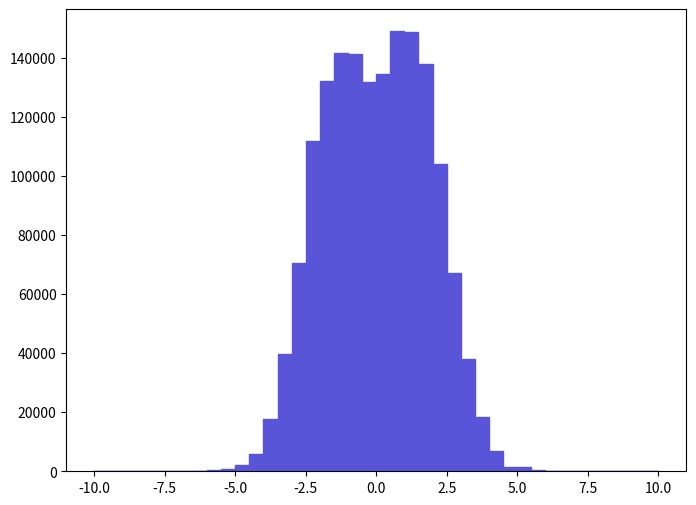

This chart was generated by the following Python code: (Note: this script raises an exception after producing the figure.)
def selection_6():

    # Library import
    import numpy
    import matplotlib
    import matplotlib.pyplot   as plt
    import matplotlib.gridspec as gridspec

    # Library version
    matplotlib_version = matplotlib.__version__
    numpy_version      = numpy.__version__

    # Histo binning
    xBinning = numpy.linspace(-10.0,10.0,41,endpoint=True)

    # Creating data sequence: middle of each bin
    xData = numpy.array([-9.75,-9.25,-8.75,-8.25,-7.75,-7.25,-6.75,-6.25,-5.75,-5.25,-4.75,-4.25,-3.75,-3.25,-2.75,-2.25,-1.75,-1.25,-0.75,-0.25,0.25,0.75,1.25,1.75,2.25,2.75,3.25,3.75,4.25,4.75,5.25,5.75,6.25,6.75,7.25,7.75,8.25,8.75,9.25,9.75])

    # Creating weights for histo: y7_ETA_0
    y7_ETA_0_weights = numpy.array([0.0,0.0,0.0,0.0,0.0,0.0,160.3210066,160.3210066,480.9630198,641.2840264,2244.4940924,5931.8772442,17795.6307326,39759.6116368,70541.242904,111743.7046,132264.805445,141723.805834,141082.505808,131623.505419,134349.005531,148938.206131,148617.606118,137715.705669,103888.004277,67014.1827588,37996.0815642,18276.5907524,6733.4822772,1603.210066,1282.5680528,480.9630198,0.0,160.3210066,0.0,0.0,0.0,0.0,0.0,0.0])

    # Creating a new Canvas
    fig   = plt.figure(figsize=(8,6),dpi=80)
    frame = gridspec.GridSpec(1,1)
    pad   = fig.add_subplot(frame[0])

    # Creating a new Stack
    pad.hist(x=xData, bins=xBinning, weights=y7_ETA_0_weights,\
             label="$unweighted\_events$", histtype="stepfilled", rwidth=1.0,\
             color="#5954d8", edgecolor="#5954d8", linewidth=1, linestyle="solid",\
             bottom=None, cumulative=False, normed=False, align="mid", orientation="vertical")


    # Axis
    plt.rc('text',usetex=False)
    plt.xlabel(r"$\eta$ $[ t_{1} ]$ ",\
               fontsize=16,color="black")
    plt.ylabel(r"$\mathrm{Events}$ $(\mathcal{L}_{\mathrm{int}} = 10\ \mathrm{fb}^{-1})$ ",\
               fontsize=16,color="black")

    # Boundary of y-axis
    ymax=(y7_ETA_0_weights).max()*1.1
    #ymin=0 # linear scale
    ymin=min([x for x in (y7_ETA_0_weights) if x])/100. # log scale
    plt.gca().set_ylim(ymin,ymax)

    # Log/Linear scale for X-axis
    plt.gca().set_xscale("linear")
    #plt.gca().set_xscale("log",nonposx="clip")

    # Log/Linear scale for Y-axis
    #plt.gca().set_yscale("linear")
    plt.gca().set_yscale("log",nonposy="clip")

    # Saving the image
    plt.savefig('../../HTML/MadAnalysis5job_0/selection_6.png')
    plt.savefig('../../PDF/MadAnalysis5job_0/selection_6.png')
    plt.savefig('../../DVI/MadAnalysis5job_0/selection_6.eps')

# Running!
if __name__ == '__main__':
    selection_6()
